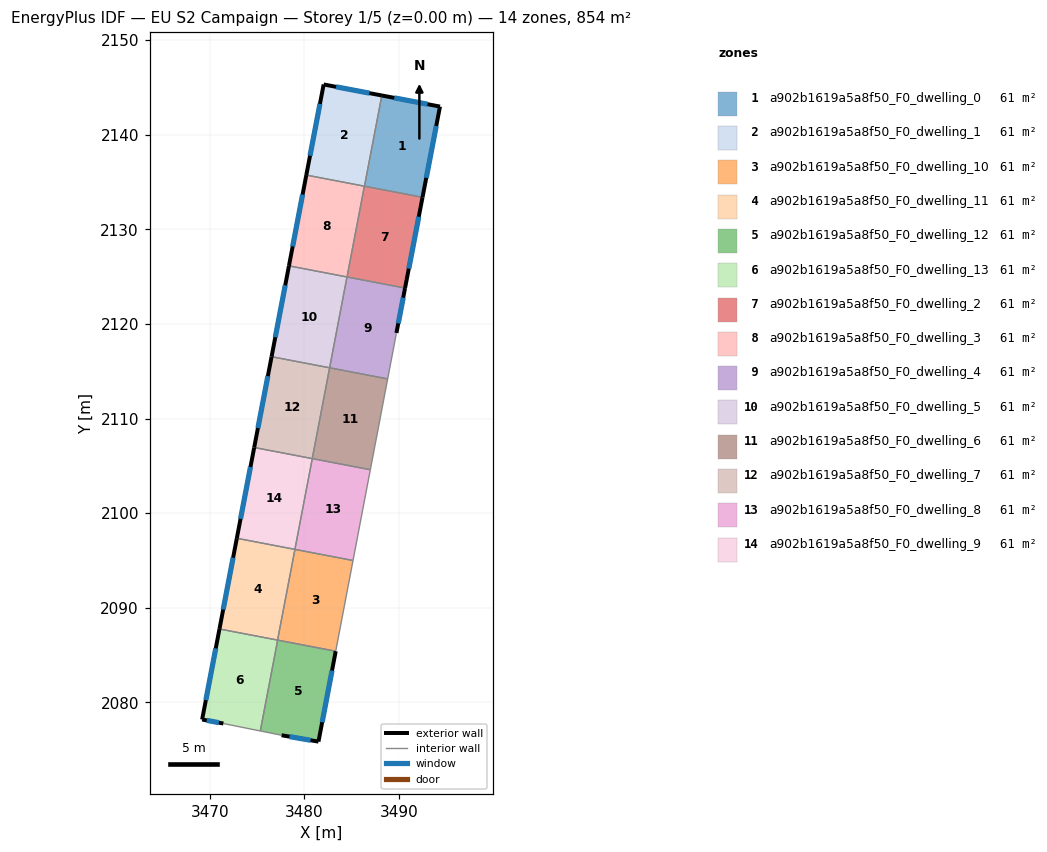
=== STOREY PLAN SPEC (per zone: floor XY polygon, exterior-wall plan segments, windows/doors) ===
zone 1: a902b1619a5a8f50_F0_dwelling_0  (61.0 m²)
  floor: (3494.33, 2142.96) (3492.49, 2133.38) (3486.35, 2134.55) (3488.19, 2144.14)
  exterior wall: (3494.33, 2142.96) – (3488.19, 2144.14)  [6.3 m]
    window: (3493.02, 2143.22) – (3489.50, 2143.89)  [6.1 m²]
  exterior wall: (3492.49, 2133.38) – (3494.33, 2142.96)  [9.8 m]
    window: (3492.88, 2135.43) – (3493.94, 2140.91)  [9.6 m²]
  interior walls: 2
zone 2: a902b1619a5a8f50_F0_dwelling_1  (61.0 m²)
  floor: (3488.19, 2144.14) (3486.35, 2134.55) (3480.21, 2135.73) (3482.04, 2145.30)
  exterior wall: (3488.19, 2144.14) – (3482.04, 2145.30)  [6.3 m]
    window: (3486.87, 2144.39) – (3483.36, 2145.05)  [6.1 m²]
  exterior wall: (3482.04, 2145.30) – (3480.21, 2135.73)  [9.7 m]
    window: (3481.65, 2143.25) – (3480.60, 2137.78)  [9.6 m²]
  interior walls: 2
zone 3: a902b1619a5a8f50_F0_dwelling_10  (61.0 m²)
  floor: (3485.14, 2095.00) (3483.32, 2085.41) (3477.17, 2086.59) (3479.01, 2096.17)
  interior walls: 5
zone 4: a902b1619a5a8f50_F0_dwelling_11  (61.0 m²)
  floor: (3479.01, 2096.17) (3477.17, 2086.59) (3471.03, 2087.76) (3472.87, 2097.35)
  exterior wall: (3472.87, 2097.35) – (3471.03, 2087.76)  [9.8 m]
    window: (3472.47, 2095.30) – (3471.43, 2089.82)  [9.6 m²]
  interior walls: 3
zone 5: a902b1619a5a8f50_F0_dwelling_12  (61.0 m²)
  floor: (3483.32, 2085.41) (3481.49, 2075.86) (3477.60, 2076.54) (3475.35, 2076.99) (3477.18, 2086.59)
  exterior wall: (3477.60, 2076.54) – (3481.49, 2075.86)  [4.0 m]
    window: (3478.43, 2076.39) – (3480.66, 2076.01)  [3.9 m²]
  exterior wall: (3481.49, 2075.86) – (3483.32, 2085.41)  [9.7 m]
    window: (3481.88, 2077.91) – (3482.92, 2083.37)  [9.5 m²]
  interior walls: 3
zone 6: a902b1619a5a8f50_F0_dwelling_13  (61.0 m²)
  floor: (3477.18, 2086.59) (3475.35, 2076.99) (3471.45, 2077.78) (3469.20, 2078.20) (3471.03, 2087.76)
  exterior wall: (3471.03, 2087.76) – (3469.20, 2078.20)  [9.7 m]
    window: (3470.64, 2085.72) – (3469.59, 2080.25)  [9.5 m²]
  exterior wall: (3469.20, 2078.20) – (3471.45, 2077.78)  [2.3 m]
    window: (3469.68, 2078.11) – (3470.97, 2077.87)  [2.2 m²]
  interior walls: 4
zone 7: a902b1619a5a8f50_F0_dwelling_2  (61.0 m²)
  floor: (3492.49, 2133.38) (3490.64, 2123.79) (3484.51, 2124.96) (3486.35, 2134.55)
  exterior wall: (3490.64, 2123.79) – (3492.49, 2133.38)  [9.8 m]
    window: (3491.04, 2125.84) – (3492.09, 2131.32)  [9.6 m²]
  interior walls: 3
zone 8: a902b1619a5a8f50_F0_dwelling_3  (61.0 m²)
  floor: (3486.35, 2134.55) (3484.51, 2124.96) (3478.37, 2126.13) (3480.21, 2135.73)
  exterior wall: (3480.21, 2135.73) – (3478.37, 2126.13)  [9.8 m]
    window: (3479.82, 2133.67) – (3478.77, 2128.19)  [9.6 m²]
  interior walls: 3
zone 9: a902b1619a5a8f50_F0_dwelling_4  (61.0 m²)
  floor: (3490.64, 2123.79) (3489.73, 2119.04) (3489.72, 2118.99) (3488.80, 2114.19) (3482.67, 2115.36) (3484.51, 2124.96)
  exterior wall: (3489.73, 2119.04) – (3490.64, 2123.79)  [4.8 m]
    window: (3489.93, 2120.06) – (3490.45, 2122.77)  [4.7 m²]
  interior walls: 5
zone 10: a902b1619a5a8f50_F0_dwelling_5  (61.0 m²)
  floor: (3484.51, 2124.96) (3482.67, 2115.36) (3476.54, 2116.54) (3478.37, 2126.13)
  exterior wall: (3478.37, 2126.13) – (3476.54, 2116.54)  [9.8 m]
    window: (3477.98, 2124.08) – (3476.93, 2118.59)  [9.6 m²]
  interior walls: 3
zone 11: a902b1619a5a8f50_F0_dwelling_6  (61.0 m²)
  floor: (3488.80, 2114.19) (3486.97, 2104.59) (3480.84, 2105.77) (3482.67, 2115.36)
  interior walls: 4
zone 12: a902b1619a5a8f50_F0_dwelling_7  (61.0 m²)
  floor: (3482.67, 2115.36) (3480.84, 2105.77) (3474.70, 2106.94) (3476.54, 2116.54)
  exterior wall: (3476.54, 2116.54) – (3474.70, 2106.94)  [9.8 m]
    window: (3476.14, 2114.48) – (3475.10, 2109.00)  [9.6 m²]
  interior walls: 3
zone 13: a902b1619a5a8f50_F0_dwelling_8  (61.0 m²)
  floor: (3486.97, 2104.59) (3485.14, 2095.00) (3479.00, 2096.18) (3480.84, 2105.77)
  interior walls: 4
zone 14: a902b1619a5a8f50_F0_dwelling_9  (61.0 m²)
  floor: (3480.84, 2105.77) (3479.00, 2096.18) (3472.87, 2097.35) (3474.70, 2106.94)
  exterior wall: (3474.70, 2106.94) – (3472.87, 2097.35)  [9.8 m]
    window: (3474.31, 2104.89) – (3473.26, 2099.40)  [9.6 m²]
  interior walls: 3

=== DERIVED (storey summary) ===
Building: EU S2 Campaign
Storey: 1 of 5  (floor level z = 0.00 m)
Storey gross floor area: 854.2 m²
Zones on this storey: 14
  - a902b1619a5a8f50_F0_dwelling_0: floor 61.0 m²; exterior wall 16.0 m (48.1 m²); 2 window(s) 15.7 m²; WWR 32.7%
  - a902b1619a5a8f50_F0_dwelling_1: floor 61.0 m²; exterior wall 16.0 m (48.0 m²); 2 window(s) 15.7 m²; WWR 32.7%
  - a902b1619a5a8f50_F0_dwelling_10: floor 61.0 m²
  - a902b1619a5a8f50_F0_dwelling_11: floor 61.0 m²; exterior wall 9.8 m (29.3 m²); 1 window(s) 9.6 m²; WWR 32.7%
  - a902b1619a5a8f50_F0_dwelling_12: floor 61.0 m²; exterior wall 13.7 m (41.0 m²); 2 window(s) 13.4 m²; WWR 32.7%
  - a902b1619a5a8f50_F0_dwelling_13: floor 61.0 m²; exterior wall 12.0 m (36.1 m²); 2 window(s) 11.8 m²; WWR 32.7%
  - a902b1619a5a8f50_F0_dwelling_2: floor 61.0 m²; exterior wall 9.8 m (29.3 m²); 1 window(s) 9.6 m²; WWR 32.7%
  - a902b1619a5a8f50_F0_dwelling_3: floor 61.0 m²; exterior wall 9.8 m (29.3 m²); 1 window(s) 9.6 m²; WWR 32.7%
  - a902b1619a5a8f50_F0_dwelling_4: floor 61.0 m²; exterior wall 4.8 m (14.5 m²); 1 window(s) 4.7 m²; WWR 32.7%
  - a902b1619a5a8f50_F0_dwelling_5: floor 61.0 m²; exterior wall 9.8 m (29.3 m²); 1 window(s) 9.6 m²; WWR 32.7%
  - a902b1619a5a8f50_F0_dwelling_6: floor 61.0 m²
  - a902b1619a5a8f50_F0_dwelling_7: floor 61.0 m²; exterior wall 9.8 m (29.3 m²); 1 window(s) 9.6 m²; WWR 32.7%
  - a902b1619a5a8f50_F0_dwelling_8: floor 61.0 m²
  - a902b1619a5a8f50_F0_dwelling_9: floor 61.0 m²; exterior wall 9.8 m (29.3 m²); 1 window(s) 9.6 m²; WWR 32.7%
Zone adjacency (shared interzone walls):
  - a902b1619a5a8f50_F0_dwelling_0 ↔ a902b1619a5a8f50_F0_dwelling_1
  - a902b1619a5a8f50_F0_dwelling_0 ↔ a902b1619a5a8f50_F0_dwelling_2
  - a902b1619a5a8f50_F0_dwelling_1 ↔ a902b1619a5a8f50_F0_dwelling_3
  - a902b1619a5a8f50_F0_dwelling_10 ↔ a902b1619a5a8f50_F0_dwelling_11
  - a902b1619a5a8f50_F0_dwelling_10 ↔ a902b1619a5a8f50_F0_dwelling_13
  - a902b1619a5a8f50_F0_dwelling_11 ↔ a902b1619a5a8f50_F0_dwelling_13
  - a902b1619a5a8f50_F0_dwelling_11 ↔ a902b1619a5a8f50_F0_dwelling_9
  - a902b1619a5a8f50_F0_dwelling_12 ↔ a902b1619a5a8f50_F0_dwelling_13
  - a902b1619a5a8f50_F0_dwelling_2 ↔ a902b1619a5a8f50_F0_dwelling_3
  - a902b1619a5a8f50_F0_dwelling_2 ↔ a902b1619a5a8f50_F0_dwelling_4
  - a902b1619a5a8f50_F0_dwelling_3 ↔ a902b1619a5a8f50_F0_dwelling_5
  - a902b1619a5a8f50_F0_dwelling_4 ↔ a902b1619a5a8f50_F0_dwelling_5
  - a902b1619a5a8f50_F0_dwelling_5 ↔ a902b1619a5a8f50_F0_dwelling_7
  - a902b1619a5a8f50_F0_dwelling_6 ↔ a902b1619a5a8f50_F0_dwelling_7
  - a902b1619a5a8f50_F0_dwelling_7 ↔ a902b1619a5a8f50_F0_dwelling_9
  - a902b1619a5a8f50_F0_dwelling_8 ↔ a902b1619a5a8f50_F0_dwelling_9